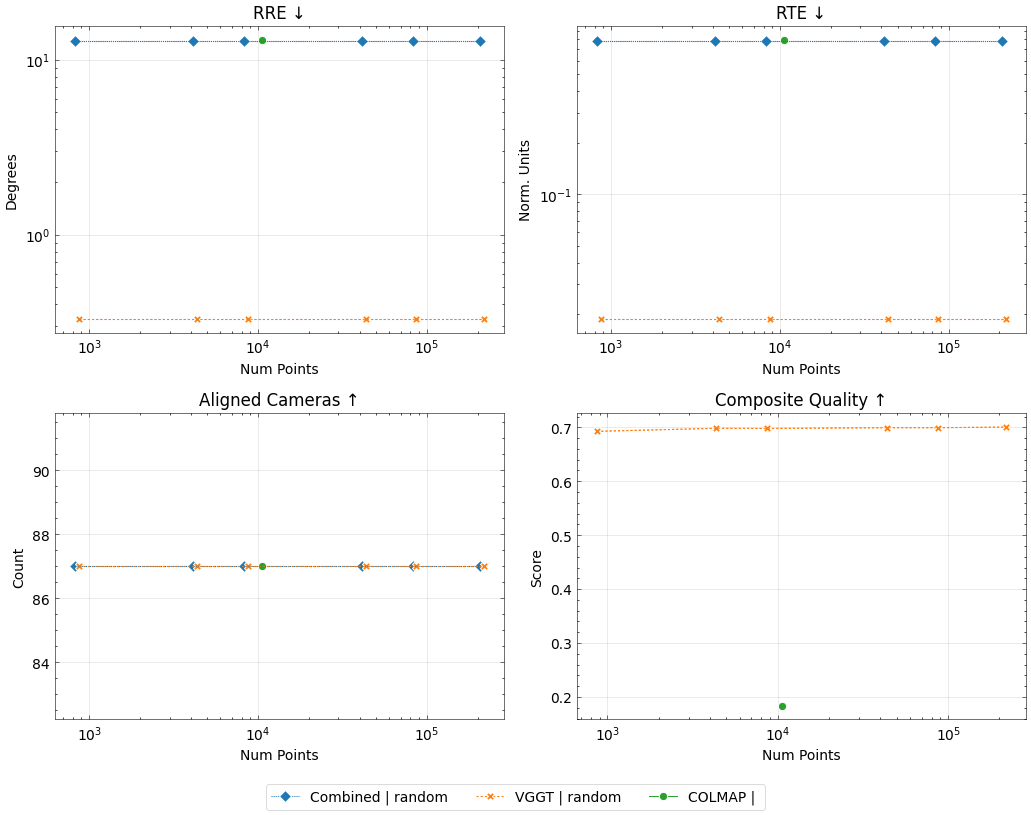

The data file committed next to this chart (first rows):
method, num_images, seed, conf_thres_value, num_points, sampling_mode, near_filtering_strength, near_filtering_quorum, reconstruct_pose_opt, optimisation_iterations, optimisation_neighbourhood, image_mode, num_cameras, gt_eval, use_gt_extrinsics, use_gt_intrinsics, use_gt_points, pose_opt, pose_opt_module, eval_opt, depth_loss_mode, error_opa, depth_lambda, depth_conf_mode
combined, 87, 42, 0.0, 870, random, , , , 0, 10, farthestpose, , , , , , , , , , , 0.0, 
vggt, 87, 42, 0.0, 870, random, , , , 0, 10, farthestpose, 87, GT Eval, , , , Pose Opt, , , , , 0.0, 
combined, 87, 42, 0.0, 4350, random, , , , 0, 10, farthestpose, , , , , , , , , , , 0.0, 
vggt, 87, 42, 0.0, 4350, random, , , , 0, 10, farthestpose, 87, GT Eval, , , , Pose Opt, , , , , 0.0, 
combined, 87, 42, 0.0, 8700, random, , , , 0, 10, farthestpose, , , , , , , , , , , 0.0, 
vggt, 87, 42, 0.0, 8700, random, , , , 0, 10, farthestpose, 87, GT Eval, , , , Pose Opt, , , , , 0.0, 
combined, 87, 42, 0.0, 43500, random, , , , 0, 10, farthestpose, , , , , , , , , , , 0.0, 
vggt, 87, 42, 0.0, 43500, random, , , , 0, 10, farthestpose, 87, GT Eval, , , , Pose Opt, , , , , 0.0, 
combined, 87, 42, 0.0, 87000, random, , , , 0, 10, farthestpose, , , , , , , , , , , 0.0, 
vggt, 87, 42, 0.0, 87000, random, , , , 0, 10, farthestpose, 87, GT Eval, , , , Pose Opt, , , , , 0.0, 
combined, 87, 42, 0.0, 217500, random, , , , 0, 10, farthestpose, , , , , , , , , , , 0.0, 
vggt, 87, 42, 0.0, 217500, random, , , , 0, 10, farthestpose, 87, GT Eval, , , , Pose Opt, , , , , 0.0, 
colmap, 87, 42, , 10092, , , , , 0, 10, farthestpose, 87, GT Eval, , , , Pose Opt, , , , , 0.0, 
